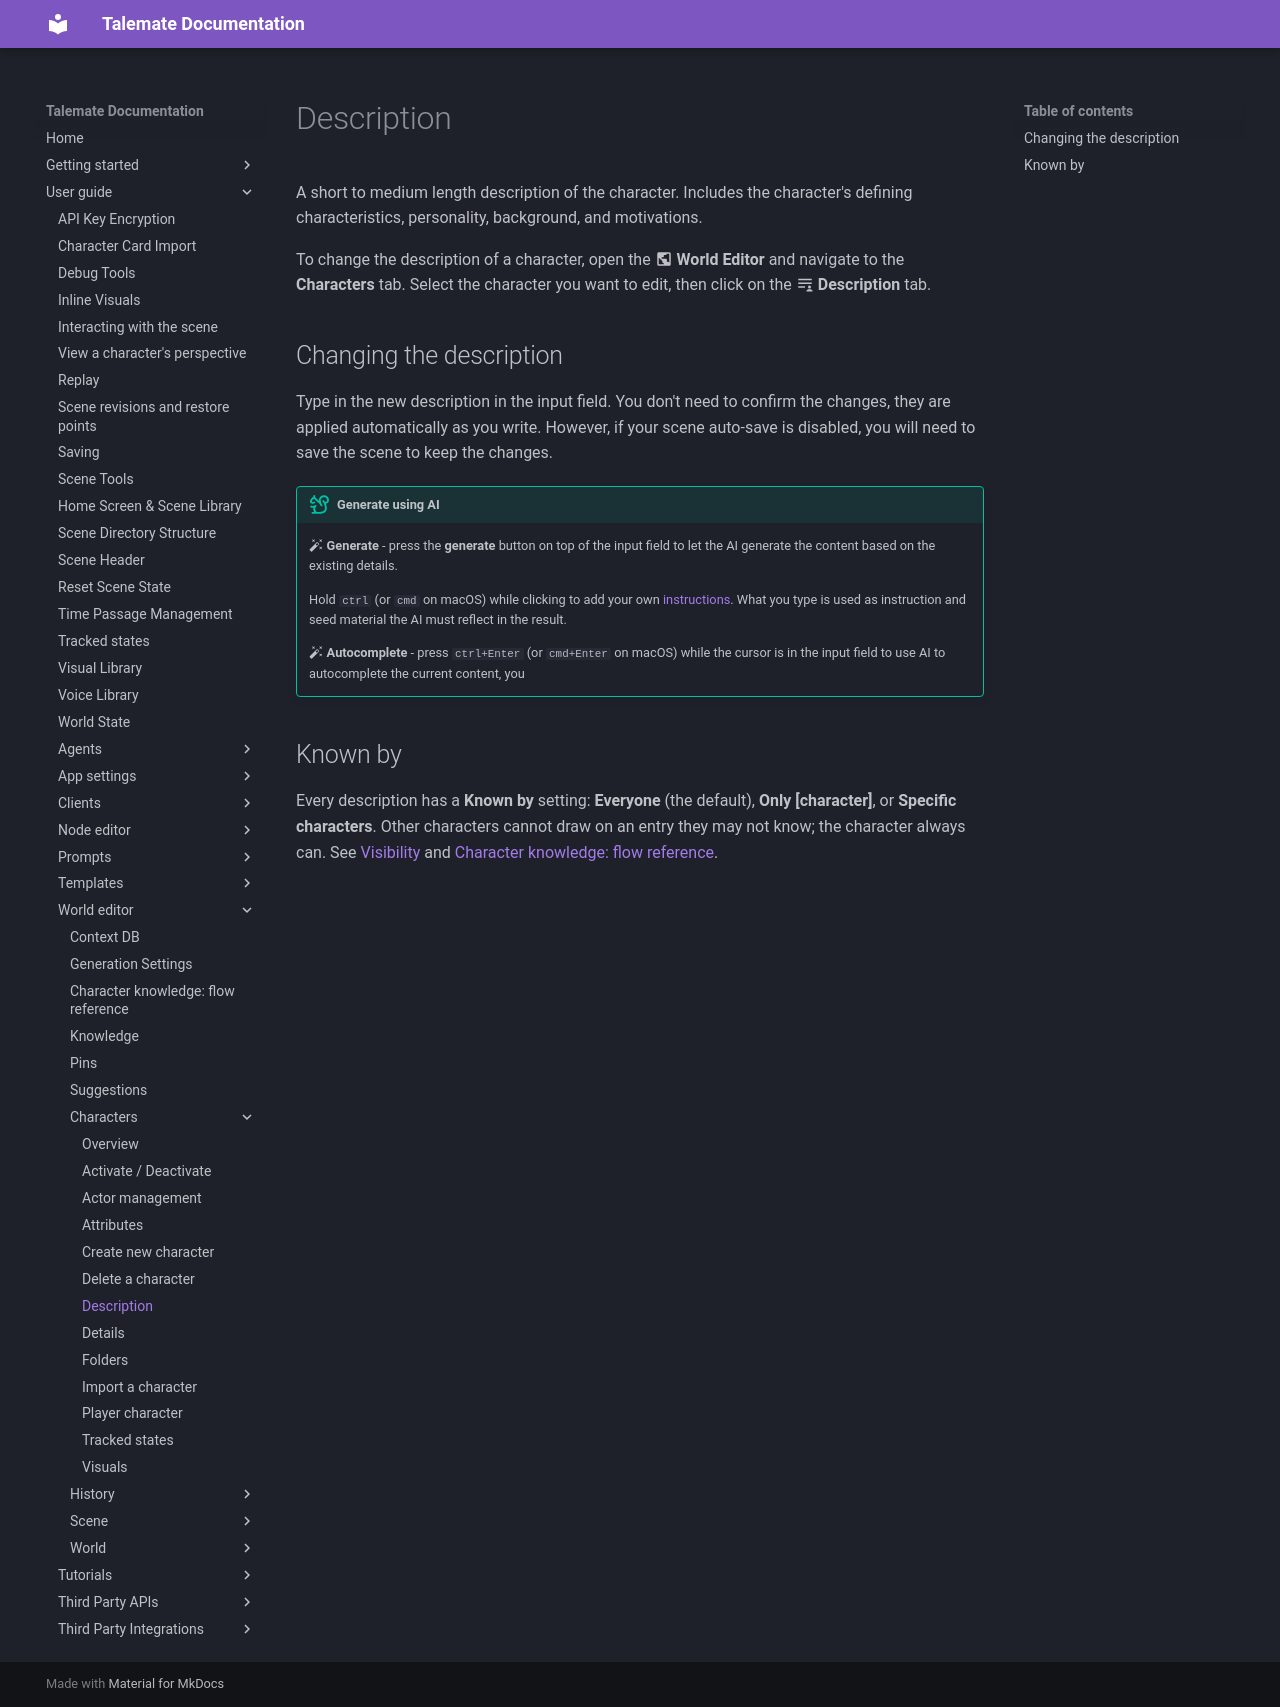

repository: vegu-ai/talemate · page: user-guide/world-editor/characters/description/index.html · generator: mkdocs

# Description

A short to medium length description of the character. Includes the character's defining characteristics, personality, background, and motivations.

To change the description of a character, open the :material-earth-box: **World Editor** and navigate to the **Characters** tab. Select the character you want to edit, then click on the **:material-text-account: Description** tab.

## Changing the description

Type in the new description in the input field. You don't need to confirm the changes, they are applied automatically as you write. However, if your scene auto-save is disabled, you will need to save the scene to keep the changes.

--8<-- "docs/snippets/tips.md:generate_and_autocomplete"

## Known by

Every description has a **Known by** setting: **Everyone** (the default), **Only [character]**, or **Specific characters**. Other characters cannot draw on an entry they may not know; the character always can. See [Visibility](/talemate/user-guide/world-editor/knowledge/#visibility) and [Character knowledge: flow reference](/talemate/user-guide/world-editor/knowledge-how-it-works/).
